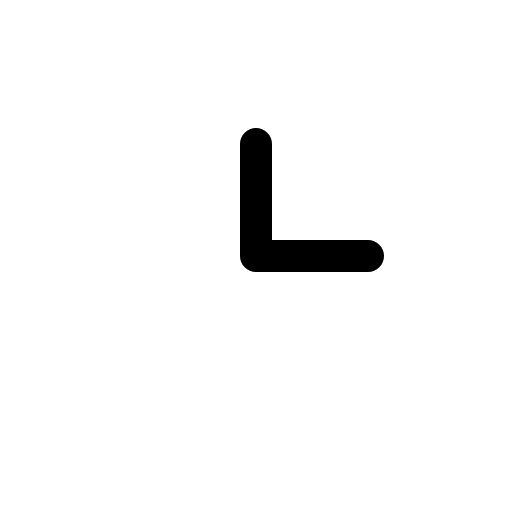
t = 0.00 s
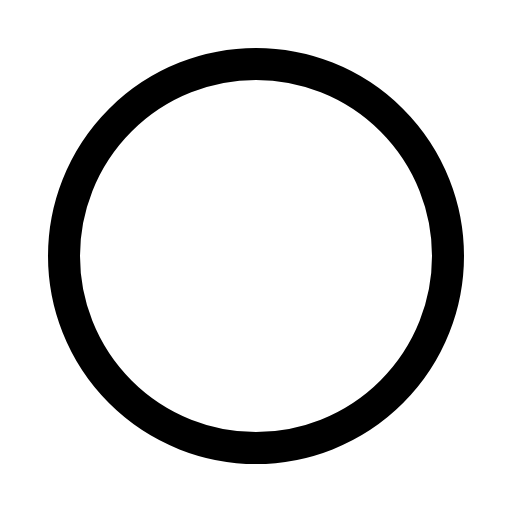
t = 0.30 s
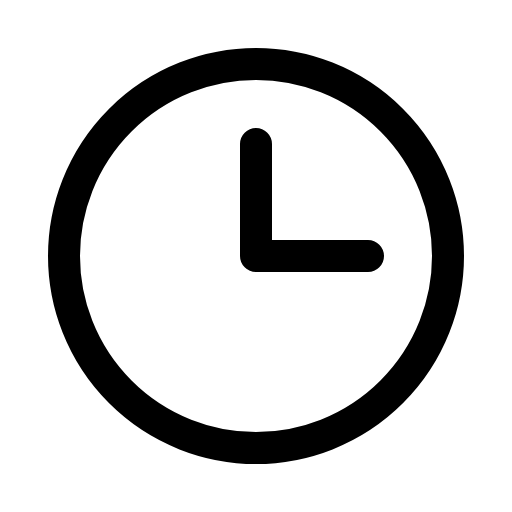
t = 0.68 s
t = 1.05 s: frame unchanged from t = 0.68 s, image omitted
t = 1.43 s: frame unchanged from t = 0.68 s, image omitted

The animated SVG that drew these frames (rendered in a browser with its animation timeline set to each time). Animation: 1 CSS @keyframes rule; one cycle of 1.80 s, repeats indefinitely.

<svg xmlns="http://www.w3.org/2000/svg" viewBox="0 0 256 256">
  <style>
    .draw-line {
      stroke-dasharray: 2000;
      stroke-dashoffset: 0;
    }
    svg:hover .draw-line {
      animation: phosphor-draw-in 1.5s ease-in-out infinite alternate;
    }
    @keyframes phosphor-draw-in {
      0%   { stroke-dashoffset: 2000; }
      100% { stroke-dashoffset: 0; }
    }
  </style><rect width="256" height="256" fill="none"/><circle cx="128" cy="128" r="96" fill="none" stroke="currentColor" stroke-linecap="round" stroke-linejoin="round" stroke-width="16" class="draw-line" pathLength="1" style="animation-delay: 0s"/><polyline points="128 72 128 128 184 128" fill="none" stroke="currentColor" stroke-linecap="round" stroke-linejoin="round" stroke-width="16" class="draw-line" pathLength="1" style="animation-delay: 0.3s"/></svg>
